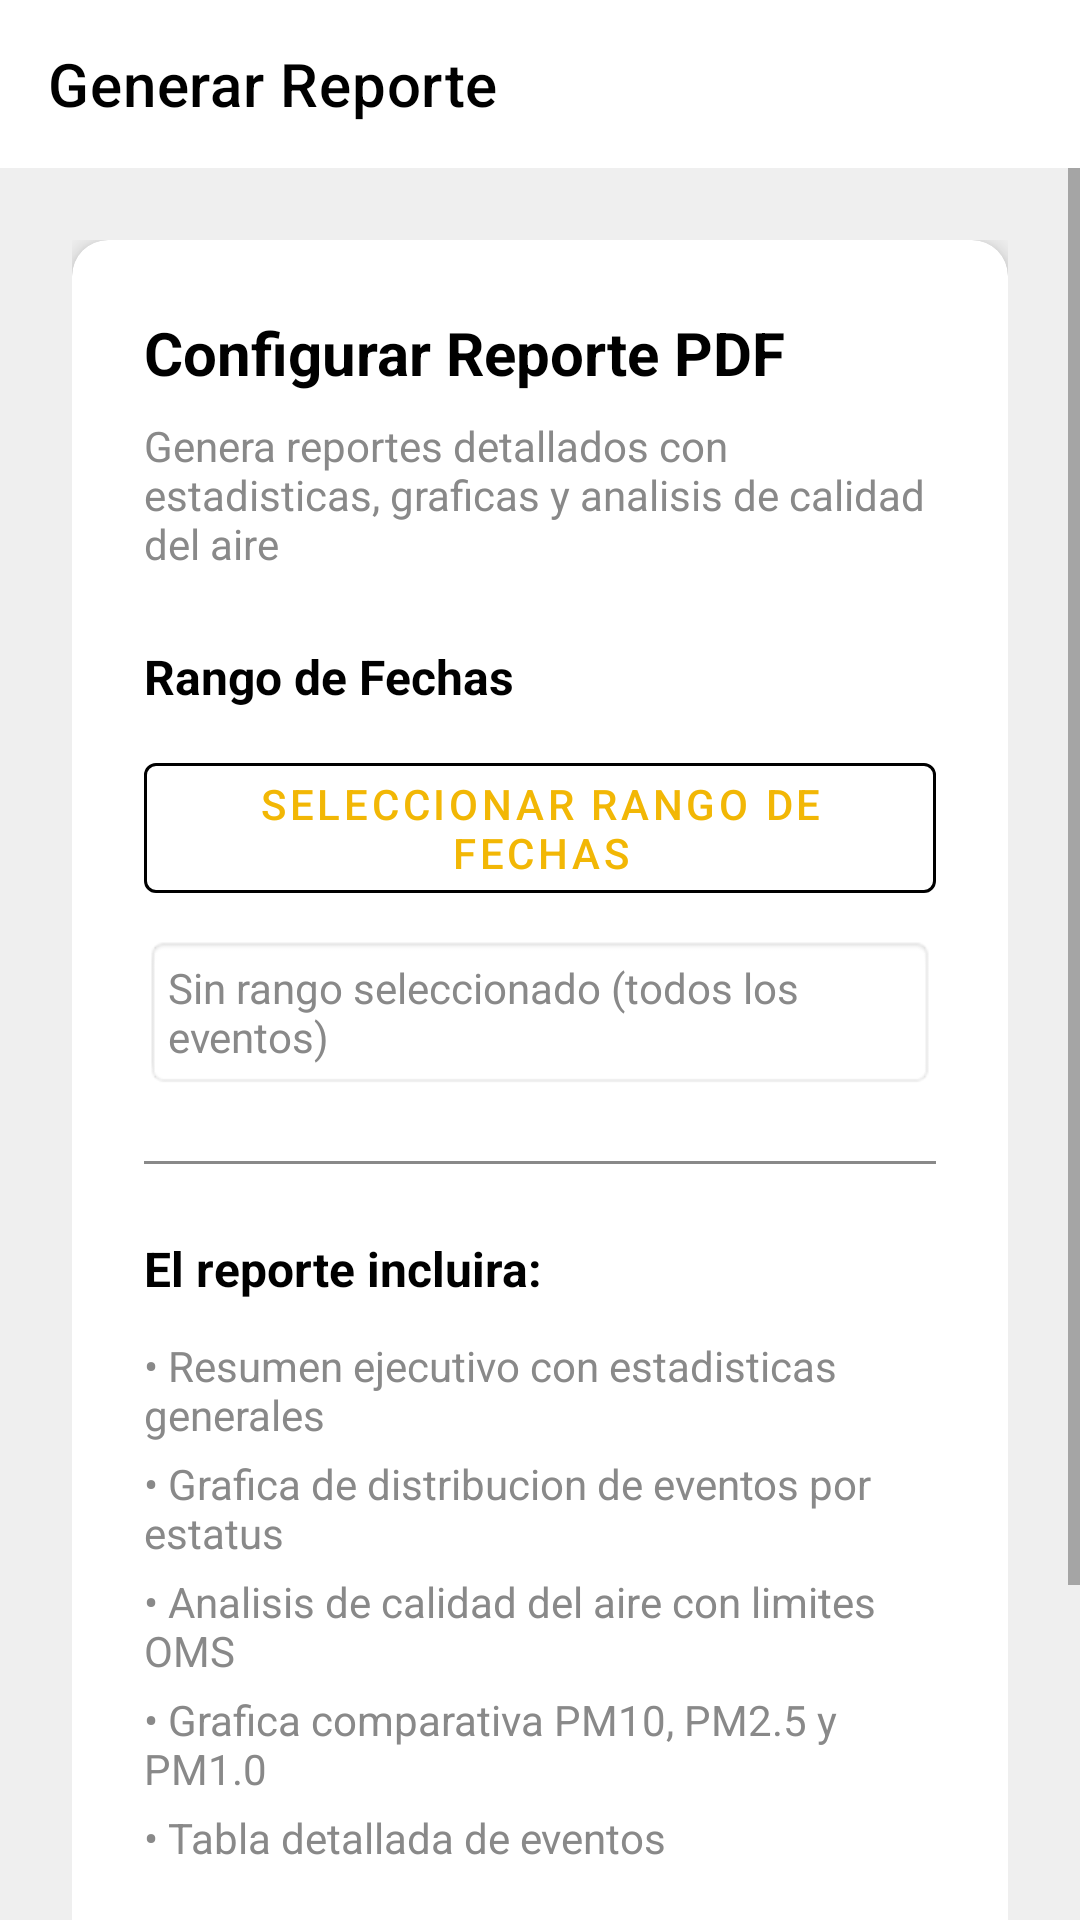

Here is an Android app screen rendered from its layout file. Give the layout XML and the strings, colors and styles it references.
<!-- AndroidManifest.xml: application theme Theme.ThermalMonitoring -->
<!-- res/layout/fragment_generar_reporte.xml -->
<?xml version="1.0" encoding="utf-8"?>
<androidx.drawerlayout.widget.DrawerLayout xmlns:android="http://schemas.android.com/apk/res/android"
    xmlns:app="http://schemas.android.com/apk/res-auto"
    android:id="@+id/drawerLayout"
    android:fitsSystemWindows="true"
    android:layout_width="match_parent"
    android:layout_height="match_parent">

    <androidx.constraintlayout.widget.ConstraintLayout
        android:layout_width="match_parent"
        android:layout_height="match_parent"
        android:background="@color/background_primary">

        <com.google.android.material.appbar.MaterialToolbar
            android:id="@+id/toolbar"
            android:layout_width="0dp"
            android:layout_height="?attr/actionBarSize"
            android:background="@color/white"
            app:title="Generar Reporte"
            app:titleTextColor="@color/black"
            app:navigationIcon="@drawable/ic_menu"
            app:layout_constraintTop_toTopOf="parent"
            app:layout_constraintStart_toStartOf="parent"
            app:layout_constraintEnd_toEndOf="parent"/>

        <ScrollView
            android:layout_width="0dp"
            android:layout_height="0dp"
            android:fillViewport="true"
            app:layout_constraintTop_toBottomOf="@id/toolbar"
            app:layout_constraintBottom_toBottomOf="parent"
            app:layout_constraintStart_toStartOf="parent"
            app:layout_constraintEnd_toEndOf="parent">

            <LinearLayout
                android:layout_width="match_parent"
                android:layout_height="wrap_content"
                android:orientation="vertical"
                android:padding="24dp">

                <com.google.android.material.card.MaterialCardView
                    android:layout_width="match_parent"
                    android:layout_height="wrap_content"
                    app:cardCornerRadius="12dp"
                    app:cardElevation="4dp"
                    android:layout_marginBottom="24dp">

                    <LinearLayout
                        android:layout_width="match_parent"
                        android:layout_height="wrap_content"
                        android:orientation="vertical"
                        android:padding="24dp">

                        <TextView
                            android:layout_width="wrap_content"
                            android:layout_height="wrap_content"
                            android:text="Configurar Reporte PDF"
                            android:textSize="20sp"
                            android:textStyle="bold"
                            android:textColor="@color/black"
                            android:layout_marginBottom="8dp"/>

                        <TextView
                            android:layout_width="wrap_content"
                            android:layout_height="wrap_content"
                            android:text="Genera reportes detallados con estadisticas, graficas y analisis de calidad del aire"
                            android:textSize="14sp"
                            android:textColor="@color/gris"
                            android:layout_marginBottom="24dp"/>

                        <TextView
                            android:layout_width="wrap_content"
                            android:layout_height="wrap_content"
                            android:text="Rango de Fechas"
                            android:textSize="16sp"
                            android:textStyle="bold"
                            android:textColor="@color/black"
                            android:layout_marginBottom="12dp"/>

                        <com.google.android.material.button.MaterialButton
                            android:id="@+id/btnSeleccionarRango"
                            style="@style/Widget.MaterialComponents.Button.OutlinedButton"
                            android:layout_width="match_parent"
                            android:layout_height="wrap_content"
                            android:layout_marginBottom="8dp"
                            android:text="Seleccionar Rango de Fechas"
                            android:textColor="@color/amarillo"
                            app:strokeColor="@color/black"
                            app:backgroundTint="@color/white" />

                        <TextView
                            android:id="@+id/tvRangoSeleccionado"
                            android:layout_width="wrap_content"
                            android:layout_height="wrap_content"
                            android:text="Sin rango seleccionado (todos los eventos)"
                            android:textSize="14sp"
                            android:textColor="@color/gris"
                            android:layout_marginBottom="24dp"
                            android:padding="8dp"
                            android:background="@android:drawable/editbox_background"/>

                        <View
                            android:layout_width="match_parent"
                            android:layout_height="1dp"
                            android:background="@color/gris"
                            android:layout_marginBottom="24dp"/>

                        <TextView
                            android:layout_width="wrap_content"
                            android:layout_height="wrap_content"
                            android:text="El reporte incluira:"
                            android:textSize="16sp"
                            android:textStyle="bold"
                            android:textColor="@color/black"
                            android:layout_marginBottom="12dp"/>

                        <TextView
                            android:layout_width="wrap_content"
                            android:layout_height="wrap_content"
                            android:text="• Resumen ejecutivo con estadisticas generales"
                            android:textSize="14sp"
                            android:textColor="@color/gris"
                            android:layout_marginBottom="4dp"/>

                        <TextView
                            android:layout_width="wrap_content"
                            android:layout_height="wrap_content"
                            android:text="• Grafica de distribucion de eventos por estatus"
                            android:textSize="14sp"
                            android:textColor="@color/gris"
                            android:layout_marginBottom="4dp"/>

                        <TextView
                            android:layout_width="wrap_content"
                            android:layout_height="wrap_content"
                            android:text="• Analisis de calidad del aire con limites OMS"
                            android:textSize="14sp"
                            android:textColor="@color/gris"
                            android:layout_marginBottom="4dp"/>

                        <TextView
                            android:layout_width="wrap_content"
                            android:layout_height="wrap_content"
                            android:text="• Grafica comparativa PM10, PM2.5 y PM1.0"
                            android:textSize="14sp"
                            android:textColor="@color/gris"
                            android:layout_marginBottom="4dp"/>

                        <TextView
                            android:layout_width="wrap_content"
                            android:layout_height="wrap_content"
                            android:text="• Tabla detallada de eventos"
                            android:textSize="14sp"
                            android:textColor="@color/gris"
                            android:layout_marginBottom="24dp"/>

                        <com.google.android.material.button.MaterialButton
                            android:id="@+id/btnGenerar"
                            android:layout_width="match_parent"
                            android:layout_height="60dp"
                            android:text="Generar Reporte PDF"
                            android:textColor="@color/white"
                            android:textSize="16sp"
                            app:backgroundTint="@color/amarillo"
                            app:strokeColor="@color/gris" />

                        <ProgressBar
                            android:id="@+id/progressBar"
                            android:layout_width="wrap_content"
                            android:layout_height="wrap_content"
                            android:layout_gravity="center"
                            android:layout_marginTop="16dp"
                            android:visibility="gone"/>

                        <TextView
                            android:id="@+id/tvEstado"
                            android:layout_width="wrap_content"
                            android:layout_height="wrap_content"
                            android:layout_gravity="center"
                            android:textSize="14sp"
                            android:textColor="@color/black"
                            android:layout_marginTop="8dp"
                            android:visibility="gone"/>

                    </LinearLayout>
                </com.google.android.material.card.MaterialCardView>

            </LinearLayout>
        </ScrollView>

    </androidx.constraintlayout.widget.ConstraintLayout>

    <com.google.android.material.navigation.NavigationView
        android:id="@+id/navigationView"
        android:layout_width="wrap_content"
        android:layout_height="match_parent"
        android:layout_gravity="start"
        app:headerLayout="@layout/nav_header"
        app:menu="@menu/drawer_menu_admin"/>

</androidx.drawerlayout.widget.DrawerLayout>
<!-- res/layout/nav_header.xml (included above) -->
<?xml version="1.0" encoding="utf-8"?>
<LinearLayout xmlns:android="http://schemas.android.com/apk/res/android"
    xmlns:app="http://schemas.android.com/apk/res-auto"
    android:layout_width="match_parent"
    android:layout_height="180dp"
    android:orientation="vertical"
    android:padding="16dp"
    android:gravity="bottom"
    android:background="@color/black">

    <ImageView
        android:layout_width="60dp"
        android:layout_height="60dp"
        android:src="@drawable/ic_person"
        android:layout_marginBottom="8dp"
        app:tint="@color/amarillo" />

    <TextView
        android:id="@+id/tvNombreUsuario"
        android:layout_width="wrap_content"
        android:layout_height="wrap_content"
        android:text="Usuario"
        android:textSize="18sp"
        android:textStyle="bold"
        android:textColor="@color/white"/>

    <TextView
        android:id="@+id/tvRolUsuario"
        android:layout_width="wrap_content"
        android:layout_height="wrap_content"
        android:text="Operador"
        android:textSize="14sp"
        android:textColor="@color/white"/>

</LinearLayout>
<!-- resources referenced by this layout -->
<resources>
  <color name="amarillo">#F2B705</color>
  <color name="background_primary">#EFEFEF</color>
  <color name="black">#FF000000</color>
  <color name="gris">#898989</color>
  <color name="white">#FFFFFFFF</color>
  <!-- drawable ic_person (drawable) -->
  <vector xmlns:android="http://schemas.android.com/apk/res/android"
      android:width="800dp"
      android:height="800dp"
      android:viewportWidth="24"
      android:viewportHeight="24">
    <path
        android:pathData="M4,21V18.5C4,15.462 6.462,13 9.5,13H14.5C17.538,13 20,15.462 20,18.5V21M8,21V18M16,21V18M16,6.5C16,8.709 14.209,10.5 12,10.5C9.791,10.5 8,8.709 8,6.5C8,4.291 9.791,2.5 12,2.5C14.209,2.5 16,4.291 16,6.5Z"
        android:strokeWidth="1.4"
        android:fillColor="#00000000"
        android:strokeColor="#FFFFFF"
        android:strokeLineCap="round"/>
  </vector>
  <style name="Theme.ThermalMonitoring" parent="Theme.MaterialComponents.Light.NoActionBar">
          <item name="colorOnPrimary">@color/white</item>
          <item name="colorOnSecondary">@color/black</item>
          <item name="android:statusBarColor">@color/gris</item>
  
          <item name="colorPrimary">@color/amarillo</item>
          <item name="colorPrimaryVariant">@color/gris</item>
          <item name="colorSecondary">@color/gris</item>
          <item name="colorSecondaryVariant">#FF0000</item>
  
          <item name="android:windowLightStatusBar">false</item>
          <item name="android:windowTranslucentStatus">true</item>
  
  
  
      </style>
</resources>
